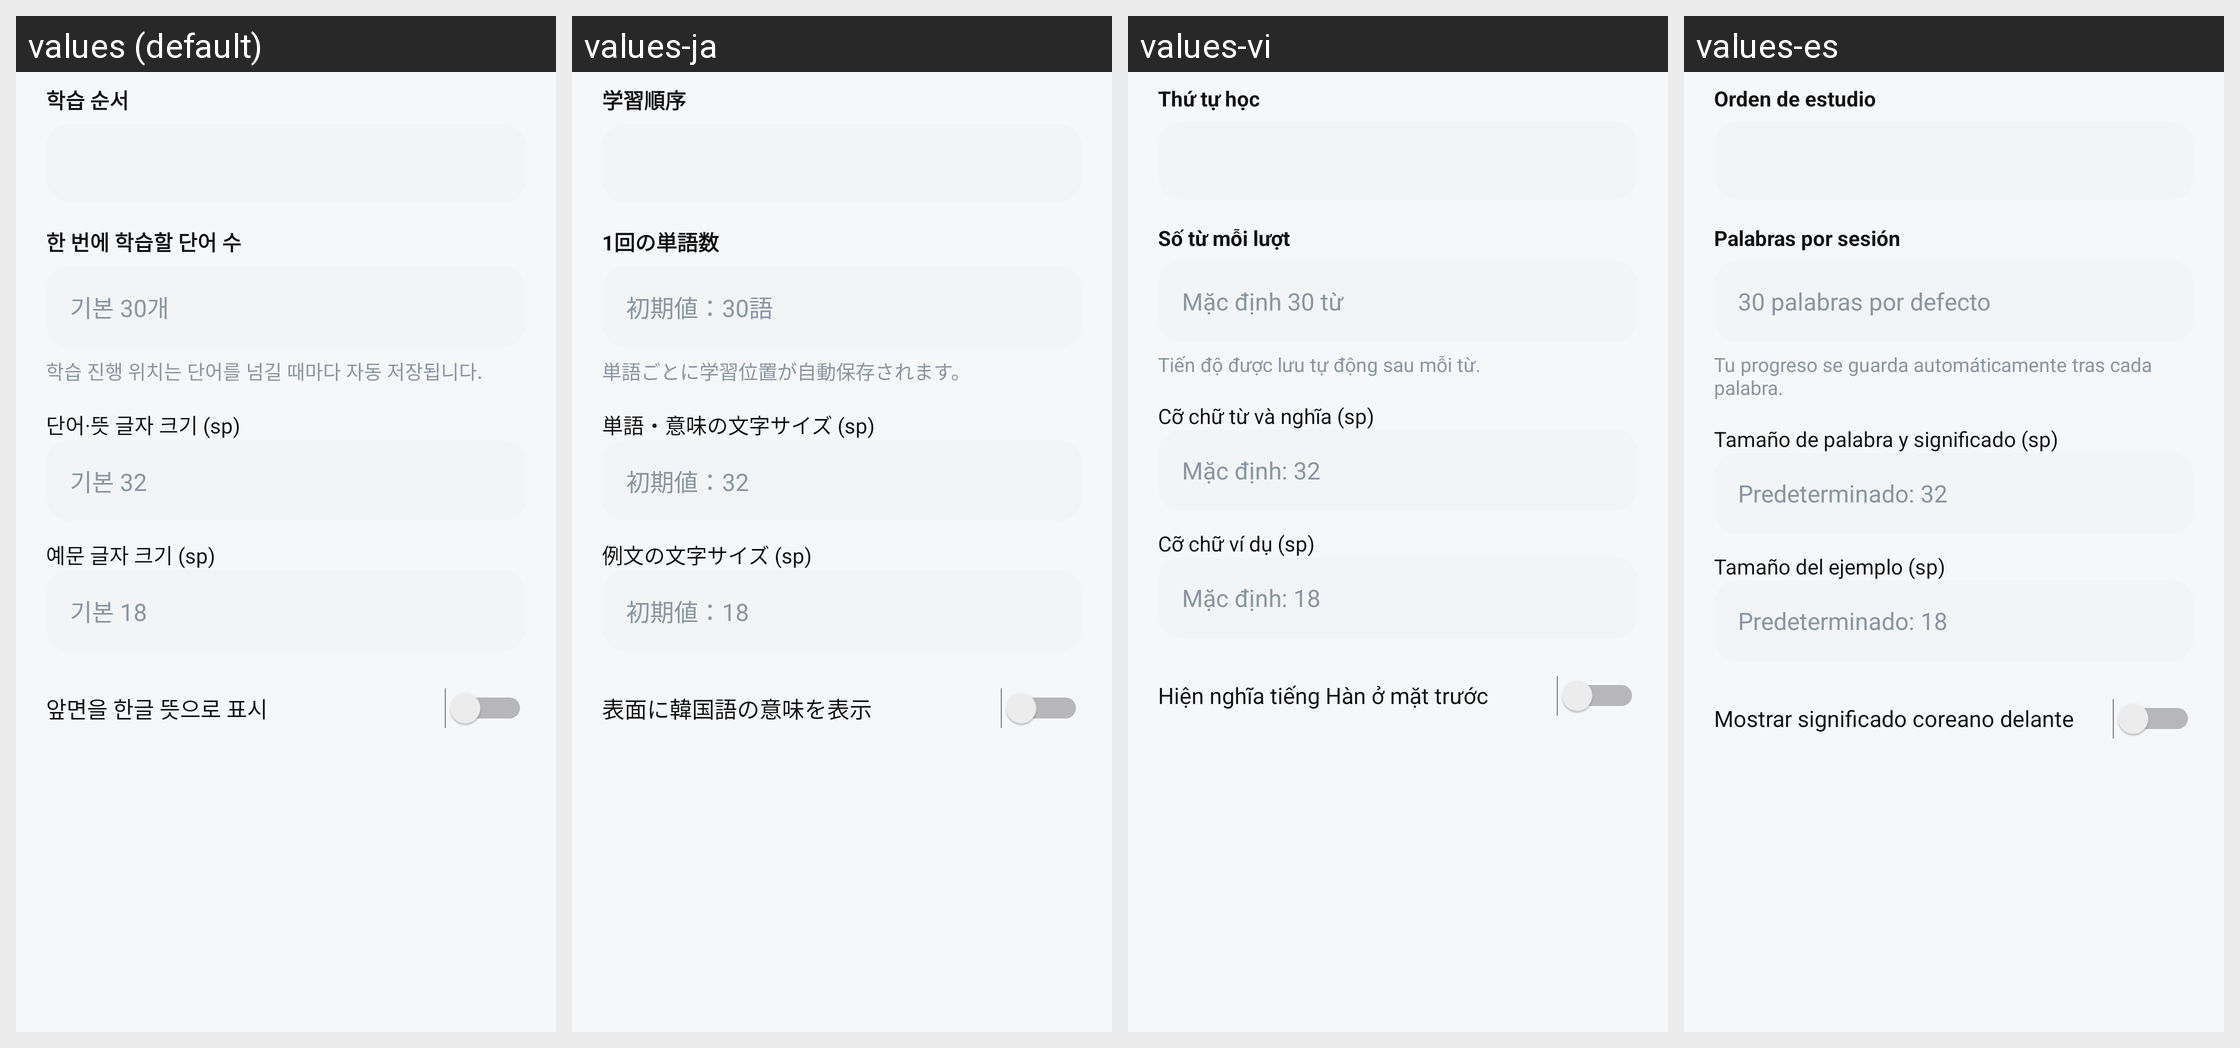

Here is an Android app screen in its default locale and in the app's own translations. Write out the translated-string differences for the strings that appear on this screen.
Android screen res/layout/dialog_flashcard_settings.xml rendered under 4 locales, left to right: values (default), values-ja, values-vi, values-es. Device: Nexus 5 (rendered at 1080×1920; each locale shown at half size, 540×960, under a caption strip naming it); theme AppTheme.
Other locales in the repository, not shown: values-en, values-fr, values-zh.
Strings drawn on this screen, with the default value and each locale's value (text and hints the layout hard-codes, and strings that could not be matched under every locale, appear in the picture but are not listed):

ui_da0ebacbc18d
  values: 학습 순서
  values-ja: 学習順序
  values-vi: Thứ tự học
  values-es: Orden de estudio

ui_a7179e55dfc7
  values: 한 번에 학습할 단어 수
  values-ja: 1回の単語数
  values-vi: Số từ mỗi lượt
  values-es: Palabras por sesión

ui_56ca0f9a4169
  values: 기본 30개
  values-ja: 初期値：30語
  values-vi: Mặc định 30 từ
  values-es: 30 palabras por defecto

ui_fbbcb7fa081d
  values: 학습 진행 위치는 단어를 넘길 때마다 자동 저장됩니다.
  values-ja: 単語ごとに学習位置が自動保存されます。
  values-vi: Tiến độ được lưu tự động sau mỗi từ.
  values-es: Tu progreso se guarda automáticamente tras cada palabra.

ui_bda03d0435ea
  values: 단어·뜻 글자 크기 (sp)
  values-ja: 単語・意味の文字サイズ (sp)
  values-vi: Cỡ chữ từ và nghĩa (sp)
  values-es: Tamaño de palabra y significado (sp)

ui_0f0086c0e6ff
  values: 기본 32
  values-ja: 初期値：32
  values-vi: Mặc định: 32
  values-es: Predeterminado: 32

ui_f3aeb1634564
  values: 예문 글자 크기 (sp)
  values-ja: 例文の文字サイズ (sp)
  values-vi: Cỡ chữ ví dụ (sp)
  values-es: Tamaño del ejemplo (sp)

ui_1afb3d6e914a
  values: 기본 18
  values-ja: 初期値：18
  values-vi: Mặc định: 18
  values-es: Predeterminado: 18

ui_6d48b5ca4bbc
  values: 앞면을 한글 뜻으로 표시
  values-ja: 表面に韓国語の意味を表示
  values-vi: Hiện nghĩa tiếng Hàn ở mặt trước
  values-es: Mostrar significado coreano delante
